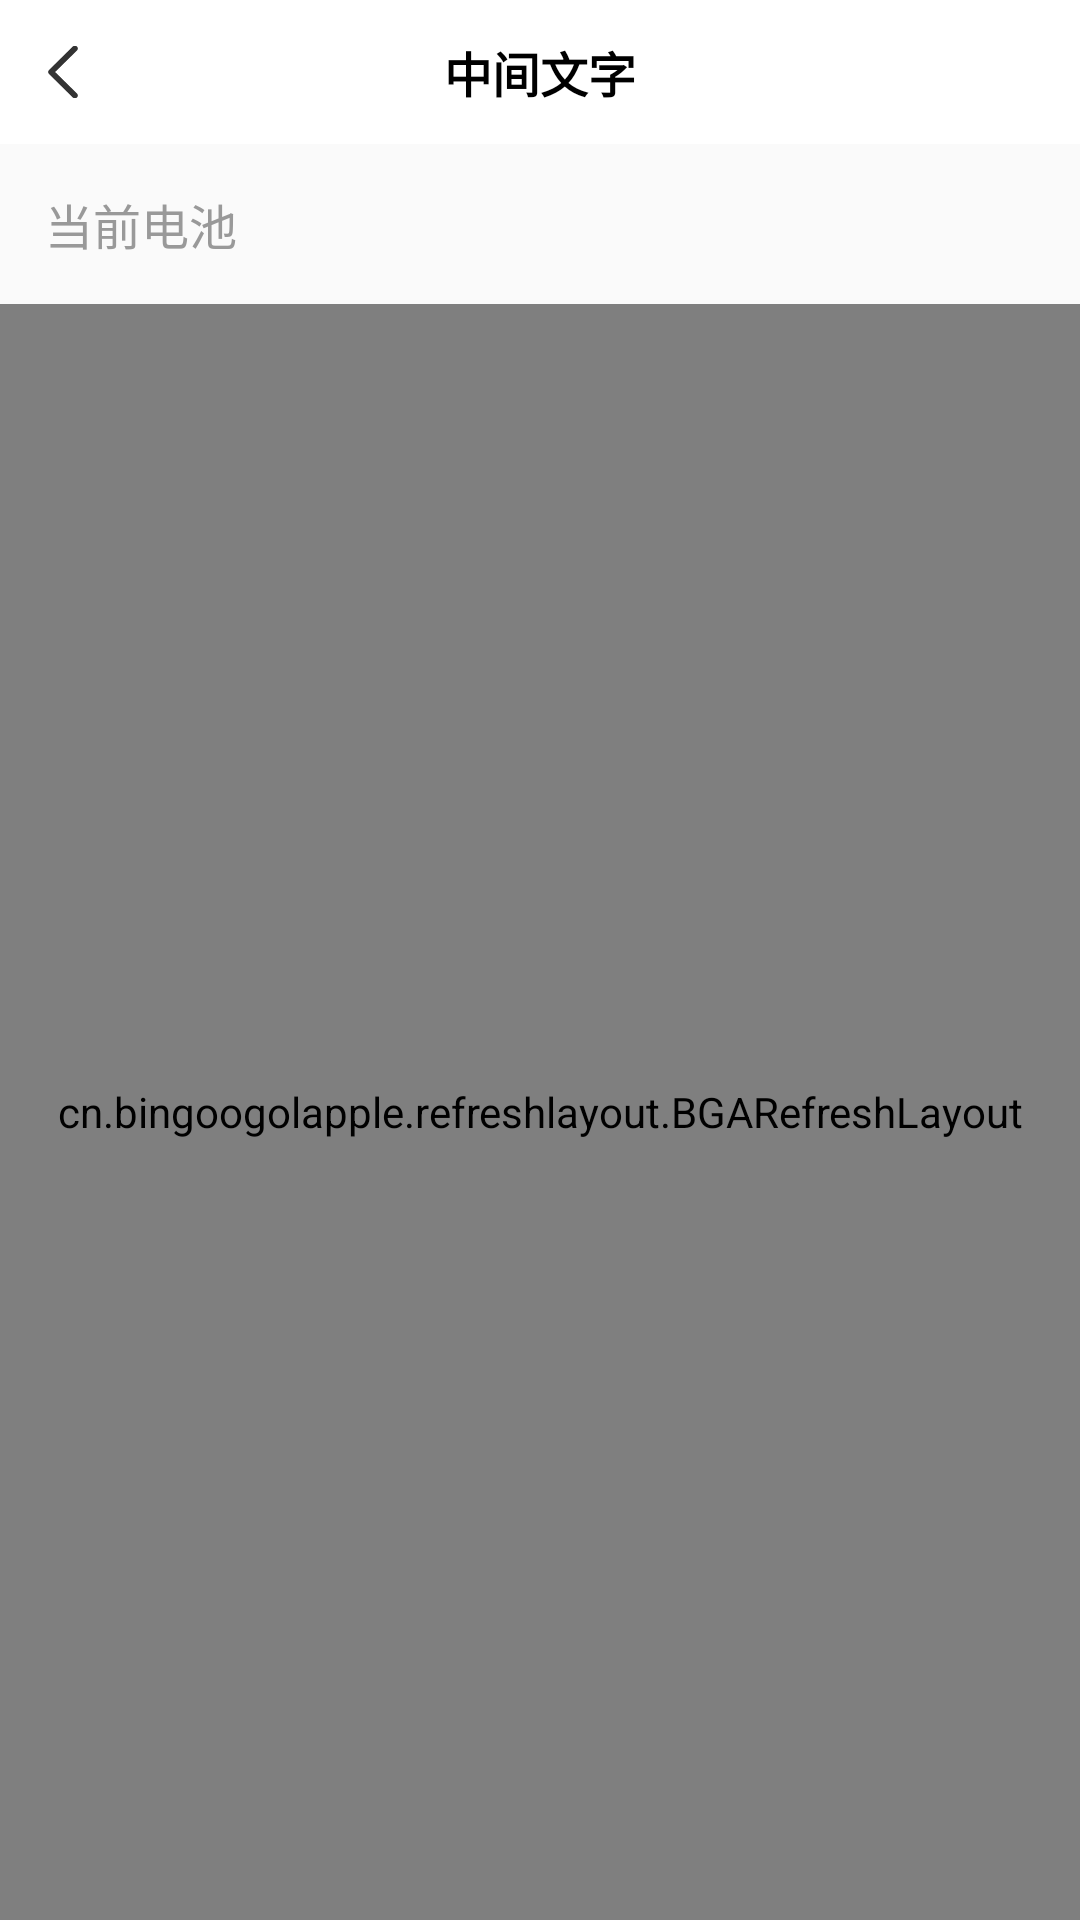

Reconstruct the res/layout file that produces this screen, plus the resources it refers to.
<!-- AndroidManifest.xml: application theme AppTheme -->
<!-- res/layout/activity_use_history.xml -->
<?xml version="1.0" encoding="utf-8"?>
<LinearLayout xmlns:android="http://schemas.android.com/apk/res/android"
    android:id="@+id/my_content_view"
    android:layout_width="match_parent"
    android:layout_height="match_parent"
    android:background="@color/gray_fa"
    android:orientation="vertical"
    android:fitsSystemWindows="true">
    <include layout="@layout/include_title_bar" />

    <TextView
        android:id="@+id/tv_battery_num"
        android:layout_width="match_parent"
        android:layout_height="wrap_content"
        android:textColor="@color/gray_99"
        android:textSize="@dimen/sp_16"
        android:padding="@dimen/dp_15"
        android:text="当前电池"/>
    <cn.bingoogolapple.refreshlayout.BGARefreshLayout
        android:id="@+id/mBGARefreshLayout"
        android:layout_width="match_parent"
        android:background="@drawable/item_white_circle"
        android:layout_height="match_parent">
        <androidx.recyclerview.widget.RecyclerView
            android:id="@+id/rv_data"
            android:background="@color/white"
            android:layout_width="match_parent"
            android:layout_height="0dp"
            android:layout_weight="1"/>
    </cn.bingoogolapple.refreshlayout.BGARefreshLayout>
</LinearLayout>
<!-- res/layout/include_title_bar.xml (included above) -->
<?xml version="1.0" encoding="utf-8"?>
<LinearLayout xmlns:android="http://schemas.android.com/apk/res/android"
    xmlns:tools="http://schemas.android.com/tools"
    android:layout_width="match_parent"
    android:layout_height="wrap_content"
    android:orientation="horizontal"
    android:id="@+id/ll_my_header"
    android:background="@null">

    <RelativeLayout
        android:layout_width="0dp"
        android:layout_weight="1"
        android:layout_height="@dimen/dp_48"
        android:layout_centerVertical="true"
        android:background="@color/white">

        <RelativeLayout
            android:id="@+id/rl_fanhui_left"
            android:layout_width="wrap_content"
            android:layout_height="match_parent"
            android:paddingLeft="@dimen/dp_16"
            android:paddingRight="@dimen/dp_17">

            <ImageView
                android:layout_width="wrap_content"
                android:layout_height="wrap_content"
                android:layout_centerVertical="true"
                android:src="@mipmap/icon_fh_black" />
        </RelativeLayout>

        <TextView
            android:id="@+id/tv_center_title"
            android:layout_width="wrap_content"
            android:layout_height="match_parent"
            android:layout_centerHorizontal="true"
            android:layout_centerVertical="true"
            android:gravity="center"
            android:textColor="@color/black"
            android:textSize="@dimen/dp_16"
            android:textStyle="bold"
            tools:text="中间文字" />
    </RelativeLayout>
    <TextView
        android:id="@+id/tv_right"
        android:layout_width="wrap_content"
        android:layout_height="match_parent"
        android:background="@color/white"
        android:gravity="center"
        android:text="tijao"
        android:textSize="@dimen/sp_14"
        android:visibility="gone"
        android:paddingRight="@dimen/dp_15"
        android:textColor="@color/black"/>
</LinearLayout>
<!-- resources referenced by this layout -->
<resources>
  <color name="black">#000000</color>
  <color name="gray_99">#ff999999</color>
  <color name="gray_fa">#fafafa</color>
  <color name="white">#ffffff</color>
  <dimen name="dp_15">15dp</dimen>
  <dimen name="dp_16">16dp</dimen>
  <dimen name="dp_17">17dp</dimen>
  <dimen name="dp_48">48dp</dimen>
  <dimen name="sp_14">14sp</dimen>
  <dimen name="sp_16">16sp</dimen>
  <!-- mipmap icon_fh_black: png bitmap (mipmap-xhdpi, 369 bytes) -->
  <style name="AppTheme" parent="Theme.AppCompat.Light.NoActionBar">
          
          <item name="colorPrimary">@color/colorPrimary</item>
          <item name="colorPrimaryDark">@color/colorPrimaryDark</item>
          <item name="colorAccent">@color/colorAccent</item>
      </style>
  <color name="colorPrimary">#008577</color>
  <color name="colorPrimaryDark">#00574B</color>
  <color name="colorAccent">#D81B60</color>
</resources>
